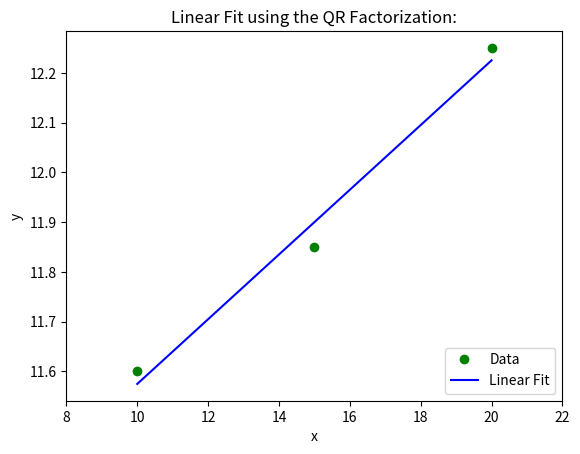

The matplotlib source for this figure:
import numpy as np
import scipy.linalg as spla
import matplotlib.pyplot as plt

x = np.array([10, 15, 20])
y = np.array([11.6, 11.85, 12.25])
# Get the size of the system, 2 columns for a linear system of the
# form c0 + c1 x
n = x.size
m = 2

# Build A matrix, preallocate with ones
A = np.ones([n, m])
# Replace the second colummn (index 1) with the values of x
for i, data in enumerate(x):
    A[i, 1] = data

# Find the QR factorization of A
Q, R = spla.qr(A, mode='economic')

# The least squares problem A'Ac = A'y is solved with the QR factorization as
# Rc = Q'y. Therefore, c = R^(-1) Q' y. Given that R is an upper triangular
# matrix, we can perform back substitution to apply the inverse at the right
# hand side:
c = spla.solve_triangular(R, np.dot(Q.T, y))

# Find some values for the fitted line
xfit = np.array([[1, min(x)], [1, max(x)]])
yfit = np.dot(xfit, c)



# Plot
plt.figure()
# Data points
plt.plot(x, y, 'go', label='Data')
# Fitted line
plt.plot(xfit[:,1], yfit, 'b', label='Linear Fit')
plt.legend(loc='lower right')
plt.xlim([8, 22])
plt.xlabel('x')
plt.ylabel('y')
plt.title('Linear Fit using the QR Factorization:')
plt.show()